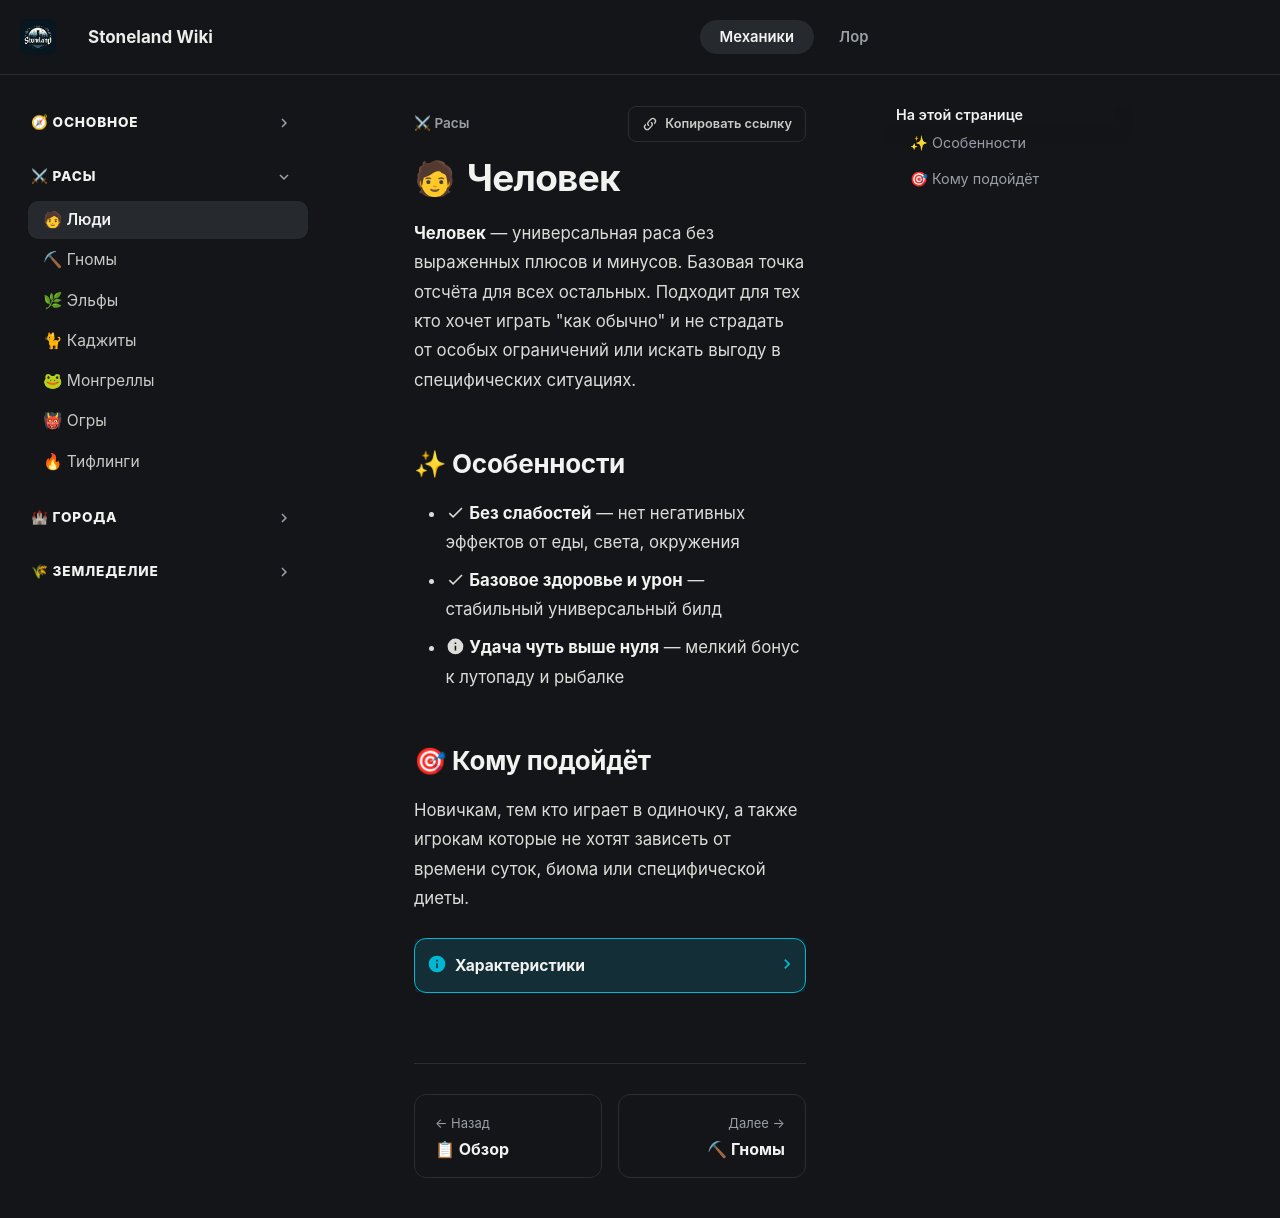

repository: 4ak4akEvrey/StoneWiki · page: main/races/human/index.html · generator: mkdocs

# Человек


**Человек** — универсальная раса без выраженных плюсов и минусов. Базовая точка отсчёта для всех остальных. Подходит для тех кто хочет играть "как обычно" и не страдать от особых ограничений или искать выгоду в специфических ситуациях.

## ✨ Особенности

- :material-check: **Без слабостей** — нет негативных эффектов от еды, света, окружения
- :material-check: **Базовое здоровье и урон** — стабильный универсальный билд
- :material-information: **Удача чуть выше нуля** — мелкий бонус к лутопаду и рыбалке

## 🎯 Кому подойдёт

Новичкам, тем кто играет в одиночку, а также игрокам которые не хотят зависеть от времени суток, биома или специфической диеты.

??? info "Характеристики"
    | Параметр | Значение |
    |----------|----------|
    | Здоровье | 20 (10 сердец) |
    | Скорость | 0.1 (норма) |
    | Урон рукой | 1.0 |
    | Скорость атаки | 4.0 |
    | Размер | 1.0 |
    | Сила прыжка | 0.42 |
    | Удача | 0.3 |
